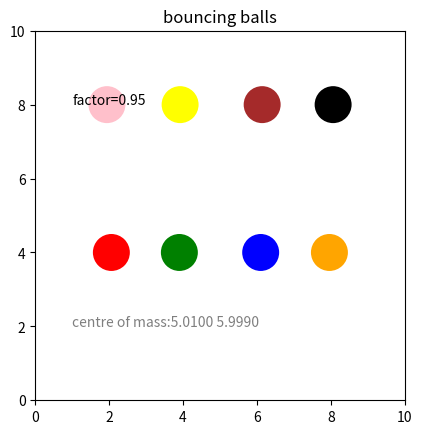

Here is the Python script that generated this plot:
"八个球在给定二维区域内受重力影响下的运动，球与球之间取完全弹性碰撞，球与边界的碰撞受碰撞系数影响"
import matplotlib.pyplot as plt
import matplotlib.animation as animation

g = -9.81  # m/s^2
dt = 0.01  # 取的小时间微元
factor = 0.95  # 碰撞系数
radius = 0.5  # 半径
# xmin=0
# ymin=0 编写过程中默认取0
ymax = 10  # 设置垂直高度
xmax = 10  # 设置水平距离
# 定义各个小球的初速度与初始位置
vx1, x1, vy1, y1 = 3, 2, 0, 4
vx2, x2, vy2, y2 = -5, 4, 0, 4
vx3, x3, vy3, y3 = 5, 6, 0, 4
vx4, x4, vy4, y4 = -2, 8, 0, 4
vx5, x5, vy5, y5 = -3, 2, 0, 8
vx6, x6, vy6, y6 = -4, 4, 0, 8
vx7, x7, vy7, y7 = 7, 6, 0, 8
vx8, x8, vy8, y8 = 3, 8, 0, 8
p = [[vx1, x1, vy1, y1], [vx2, x2, vy2, y2], [vx3, x3, vy3, y3], [vx4, x4, vy4, y4], [vx5, x5, vy5, y5],
     [vx6, x6, vy6, y6], [vx7, x7, vy7, y7], [vx8, x8, vy8, y8]]
xc=0
yc=0

# 定义自由落体函数
def freefall(vx, x, vy, y):
    x += vx * dt
    y += vy * dt
    vy += g * dt
    return [vx, x, vy, y]


# 定义碰撞边界时的运动
def bouncewall(vx, x, vy, y):
    # 判断球撞地
    if y - radius < 0:
        y = radius
        vy = -vy * factor
    # 判断球撞天花板
    elif y + radius > ymax:
        y = ymax - radius
        vy = -vy * factor
    # 判断球撞右墙
    if x + radius > xmax:
        x = xmax - radius
        vx = -vx * factor
    # 判断球撞左墙
    elif x - radius < 0:
        x = radius
        vx = -vx * factor

    return [vx, x, vy, y]


# 两小球发生碰撞时的运动
def bounceeachother(vbx1, xb1, vby1, yb1, vbx2, xb2, vby2, yb2):
    a = (yb1 - yb2) / (xb1 - xb2)
    xb1 = (xb1 + xb2) / 2 + radius * (xb1 - xb2) / ((xb1 - xb2) ** 2 + (yb1 - yb2) ** 2) ** 0.5
    xb2 = (xb1 + xb2) / 2 + radius * (xb2 - xb1) / ((xb1 - xb2) ** 2 + (yb1 - yb2) ** 2) ** 0.5
    yb1 = (yb1 + yb2) / 2 + radius * (yb1 - yb2) / ((xb1 - xb2) ** 2 + (yb1 - yb2) ** 2) ** 0.5
    yb2 = (yb1 + yb2) / 2 + radius * (yb2 - yb1) / ((xb1 - xb2) ** 2 + (yb1 - yb2) ** 2) ** 0.5
    vx1f = ((a ** 2 + a * a) * vbx1 - 2 * a * vby1 + 2 * vbx2 + 2 * a * vby2) / (
            a * a + 2 + a * a)
    vy1f = vby1 + a * (-2 * vbx1 - 2 * a * vby1 + 2 * vbx2 + 2 * a * vby2) / (a * a + 2 + a * a)
    vx2f = -(-2 * vbx1 - 2 * a * vby1 + 2 * vbx2 + 2 * a * vby2) / (a * a + 2 + a * a) + vbx2
    vy2f = -a * (-2 * vbx1 - 2 * a * vby1 + 2 * vbx2 + 2 * a * vby2) / (
            a * a + 2 + a * a) + vby2
    vbx1 = vx1f
    vbx2 = vx2f
    vby1 = vy1f
    vby2 = vy2f
    return [vbx1, xb1, vby1, yb1], [vbx2, xb2, vby2, yb2]


def update(index):
    global p,xc,yc
    # 自由落体
    xc = 0
    yc = 0
    for i in range(len(p)):
        p[i] = freefall(p[i][0], p[i][1], p[i][2], p[i][3])

    # 判断是否触及边界
    for i in range(len(p)):
        p[i] = bouncewall(p[i][0], p[i][1], p[i][2], p[i][3])

    # 判断两小球相撞
    for i in range(len(p)):
        for j in range(i + 1, len(p)):
            if (p[i][1] - p[j][1]) ** 2 + (p[i][3] - p[j][3]) ** 2 < 4 * radius ** 2:
                p[i], p[j] = bounceeachother(p[i][0], p[i][1], p[i][2], p[i][3], p[j][0], p[j][1], p[j][2], p[j][3])

    # 循环定义各球的位置
    for i in range(len(p)):
        exec('ball%s.set_center((p[i][1], p[i][3]))' % str(i+1))
    
    for i in range(len(p)):
        xc=xc+p[i][1]/8
        yc=yc+p[i][3]/8
    text.set_text('centre of mass:%.4f %.4f'%(xc,yc))
    return ball1, ball2, ball3, ball4, ball5, ball6, ball7, ball8,text


# 建立图形，设置横纵轴范围，要求横纵轴等长
fig, ax = plt.subplots()
# ax.axis('scaled')
ax.set_aspect('equal')
ax.set_xlim(0, xmax)
ax.set_ylim(0, ymax)
ax.set_title("bouncing balls")
ax.text(1,8,'factor=%.2f'%factor)
text=plt.text(1,2,'centre of mass:%.4f %.4f'%(xc,yc),alpha=0.5)
# 设置球
ball1 = plt.Circle((x1, y1), radius, fc='red')
ax.add_patch(ball1)
ball2 = plt.Circle((x2, y2), radius, fc='green')
ax.add_patch(ball2)
ball3 = plt.Circle((x3, y3), radius, fc='blue')
ax.add_patch(ball3)
ball4 = plt.Circle((x4, y4), radius, fc='orange')
ax.add_patch(ball4)
ball5 = plt.Circle((x5, y5), radius, fc='pink')
ax.add_patch(ball5)
ball6 = plt.Circle((x6, y6), radius, fc='yellow')
ax.add_patch(ball6)
ball7 = plt.Circle((x7, y7), radius, fc='brown')
ax.add_patch(ball7)
ball8 = plt.Circle((x8, y8), radius, fc='black')
ax.add_patch(ball8)


anim = animation.FuncAnimation(fig, update, frames=200, blit=True, interval=5)
plt.show()
